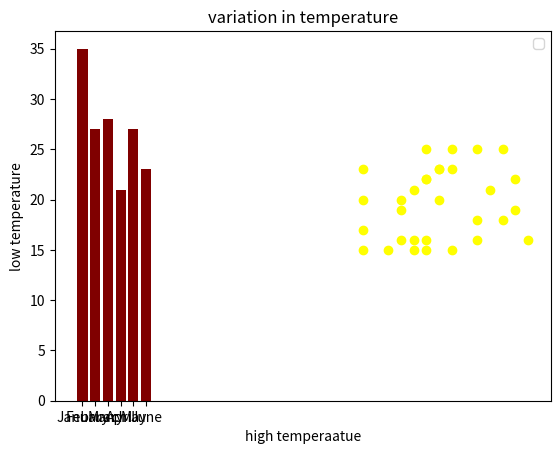

The script that saved this image:
import numpy as np
import matplotlib.pyplot as plt

solar_radiation=x=np.random.randint(low=21,high=45,size=6)
months=['January','February','March','April','May','June']

plt.bar(months,solar_radiation,color='maroon')
plt.title('solar radiation intensity \n(by the second quater of year 2025)')
plt.xlabel('months')
plt.ylabel('solar radiation average')
plt.show()


#scatter diagram
high_temperature=np.random.randint(low=22,high=36,size=31)
low_temperature=np.random.randint(low=14,high=26,size=31)

plt.scatter(high_temperature,low_temperature,color='yellow')
plt.title('variation in temperature')
plt.xlabel('high temperaatue')
plt.ylabel('low temperature')
plt.legend()
plt.show()
